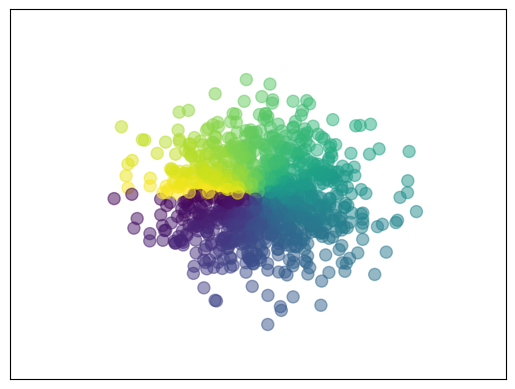

This figure's Python source:
import matplotlib.pyplot as plt
import numpy as np

# scatter:散点图

n=1024
X = np.random.normal(0,1,n)
Y = np.random.normal(0,1,n)
T = np.arctan2(Y,X)		# 颜色的公式，为了让散点图更好看，记住就行了

plt.scatter(X,Y,s=75,c=T,alpha=0.5)		# s即size，c即color,cmap即colormap颜色映射，alpha即透明度
# plt.scatter(np.arange(5),np.arange(5),s=100)		# arange函数用于创建等差数组,np.arange(5)即生成等差数组[0 1 2 3 4]
plt.xlim((-5,5))
plt.ylim((-5,5))
plt.xticks(())		#把刻度标注给隐藏起来。。。注意这里不是xlabel,xlabel是x轴表示的什么内容，xtick是x轴刻度标注
plt.yticks(())		# 注意这里是双括号，千万别忘了而只写了一个括号



plt.show()